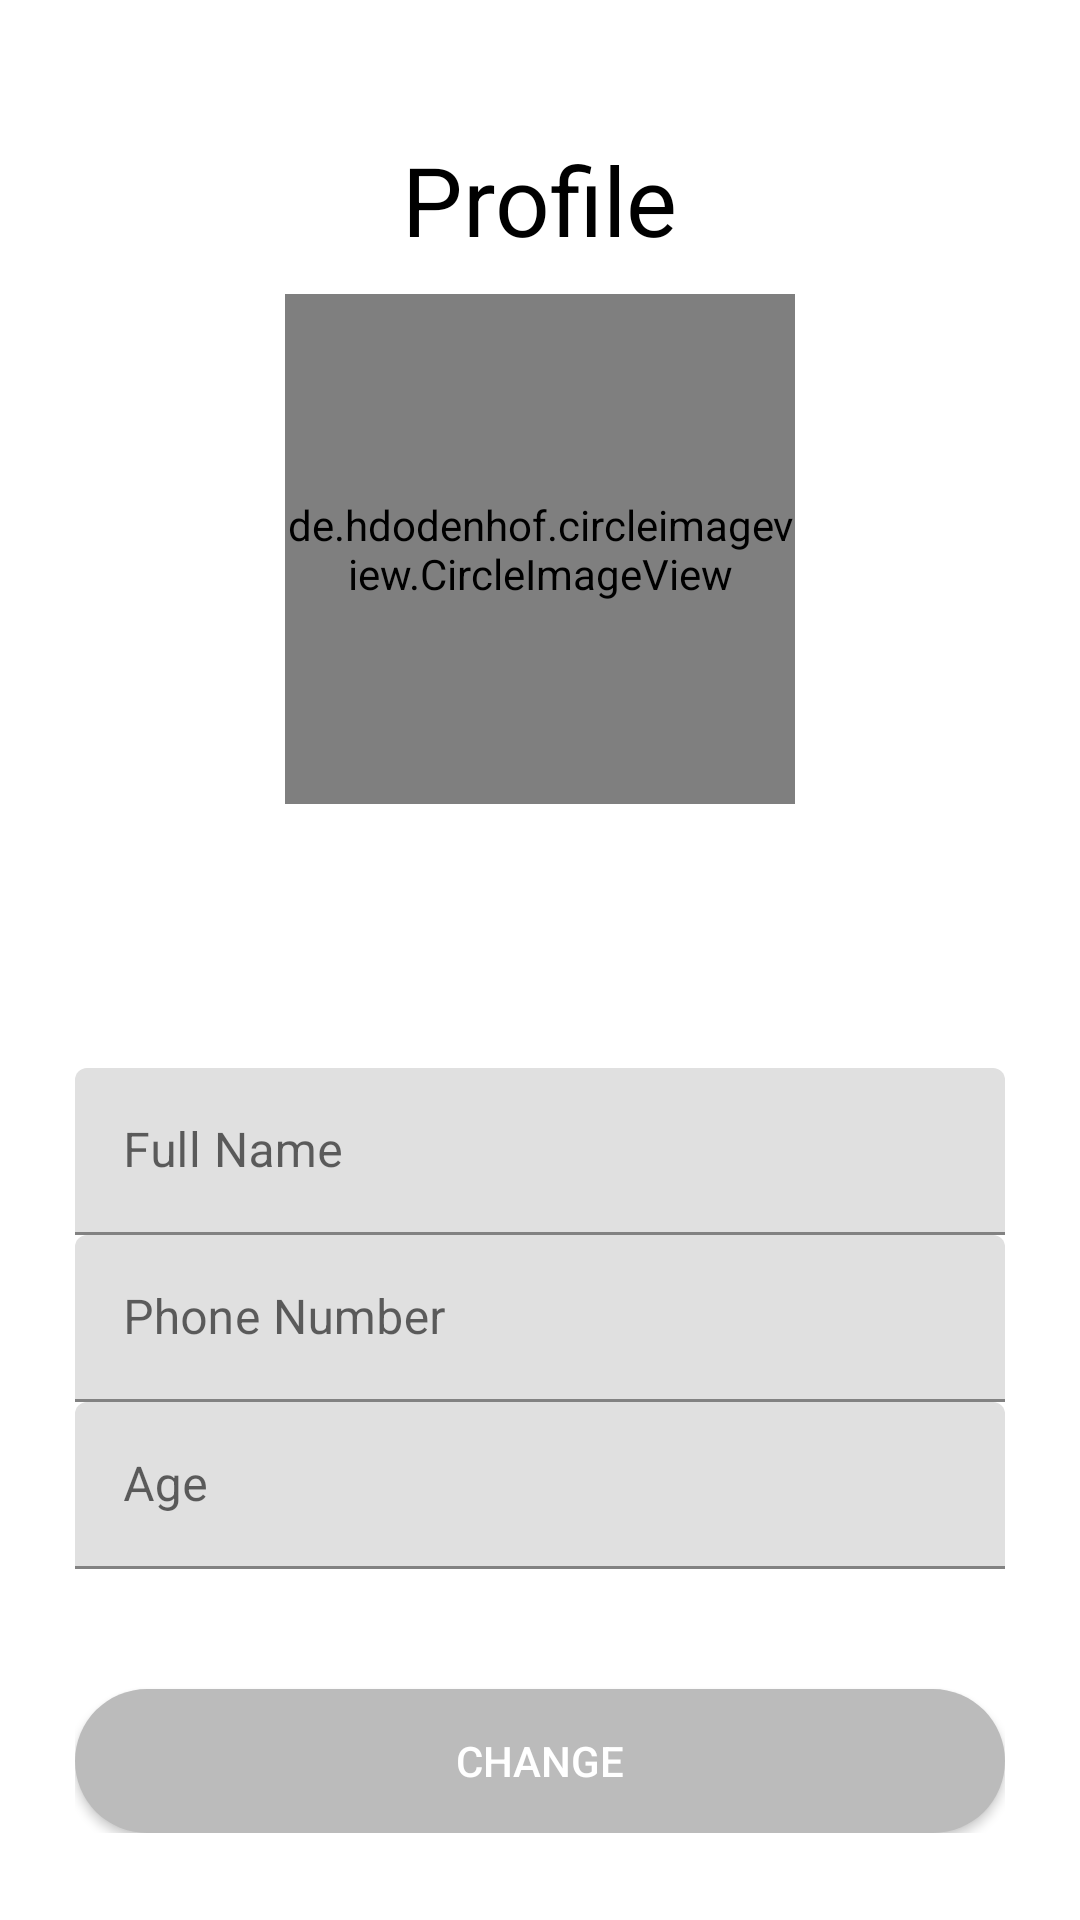

Write the Android layout XML for this screen, with the resource values it uses.
<!-- AndroidManifest.xml: application theme Theme.Mathz -->
<!-- res/layout/activity_edit__profile__screen.xml -->
<?xml version="1.0" encoding="utf-8"?>
<androidx.constraintlayout.widget.ConstraintLayout xmlns:android="http://schemas.android.com/apk/res/android"
    xmlns:app="http://schemas.android.com/apk/res-auto"
    xmlns:tools="http://schemas.android.com/tools"
    android:layout_width="match_parent"
    android:layout_height="match_parent"
    tools:context=".Edit_Profile_Screen">

    <ScrollView
        android:layout_width="match_parent"
        android:layout_height="match_parent"
        tools:layout_editor_absoluteX="16dp"
        tools:layout_editor_absoluteY="0dp">

        <LinearLayout
            android:layout_width="match_parent"
            android:layout_height="wrap_content"
            android:orientation="vertical"
            android:padding="25dp">

            <TextView
                android:id="@+id/textView8"
                android:layout_width="wrap_content"
                android:layout_height="wrap_content"
                android:layout_gravity="center_horizontal"
                android:layout_marginTop="20dp"
                android:text="@string/profile"
                android:textColor="#000000"
                android:textSize="32sp" />

            <de.hdodenhof.circleimageview.CircleImageView
                android:id="@+id/imageView"
                android:layout_width="170dp"
                android:layout_height="170dp"
                android:layout_gravity="center"
                android:layout_marginTop="10dp"
                android:src="@drawable/account_circle"
                app:civ_border_color="#fff"
                app:civ_border_width="2dp" />

            <ProgressBar
                android:id="@+id/progressBar"
                style="?android:attr/progressBarStyle"
                android:layout_width="wrap_content"
                android:layout_height="0dp"
                android:layout_gravity="center_horizontal"
                android:layout_weight="1" />

            <com.google.android.material.textfield.TextInputLayout
                android:id="@+id/textInputLayout2"
                android:layout_width="match_parent"
                android:layout_height="wrap_content"
                android:layout_marginTop="40dp"
                tools:visibility="visible">

                <com.google.android.material.textfield.TextInputEditText
                    android:id="@+id/fName"
                    android:layout_width="match_parent"
                    android:layout_height="wrap_content"
                    android:hint="@string/full_name" />
            </com.google.android.material.textfield.TextInputLayout>


            <com.google.android.material.textfield.TextInputLayout
                android:id="@+id/textInputLayout5"
                android:layout_width="match_parent"
                android:layout_height="wrap_content">

                <com.google.android.material.textfield.TextInputEditText
                    android:id="@+id/pNumber"
                    android:layout_width="match_parent"
                    android:layout_height="wrap_content"
                    android:hint="@string/Phone" />
            </com.google.android.material.textfield.TextInputLayout>

            <com.google.android.material.textfield.TextInputLayout
                android:id="@+id/textInputLayout4"
                android:layout_width="match_parent"
                android:layout_height="wrap_content">

                <com.google.android.material.textfield.TextInputEditText
                    android:id="@+id/age"
                    android:layout_width="match_parent"
                    android:layout_height="wrap_content"
                    android:hint="@string/Age" />

            </com.google.android.material.textfield.TextInputLayout>

            <Button
                android:id="@+id/button2"
                android:layout_width="match_parent"
                android:layout_height="wrap_content"
                android:layout_marginTop="40dp"
                android:background="@drawable/round_button"
                android:onClick="change"
                android:text="@string/change"
                android:textColor="@color/white" />
        </LinearLayout>
    </ScrollView>

</androidx.constraintlayout.widget.ConstraintLayout>
<!-- resources referenced by this layout -->
<resources>
  <!-- drawable round_button (drawable) -->
  <?xml version="1.0" encoding="utf-8"?>
  <shape xmlns:android="http://schemas.android.com/apk/res/android"
      android:shape="rectangle">
      <solid android:color="#BBBBBB"/>
      <corners android:radius="100dp"/>
  
  </shape>
  <string name="Age">Age</string>
  <string name="Phone">Phone Number</string>
  <string name="change">Change</string>
  <string name="full_name">Full Name</string>
  <string name="profile">Profile</string>
  <style name="Theme.Mathz" parent="Theme.MaterialComponents.DayNight.DarkActionBar">
  
  
  
  
  
  
  
  
  
  
          
      </style>
  <!-- not gathered from this repository: default colours our renderer supplied (Android Studio template values) -->
  <color name="white">#FFFFFFFF</color>
</resources>
